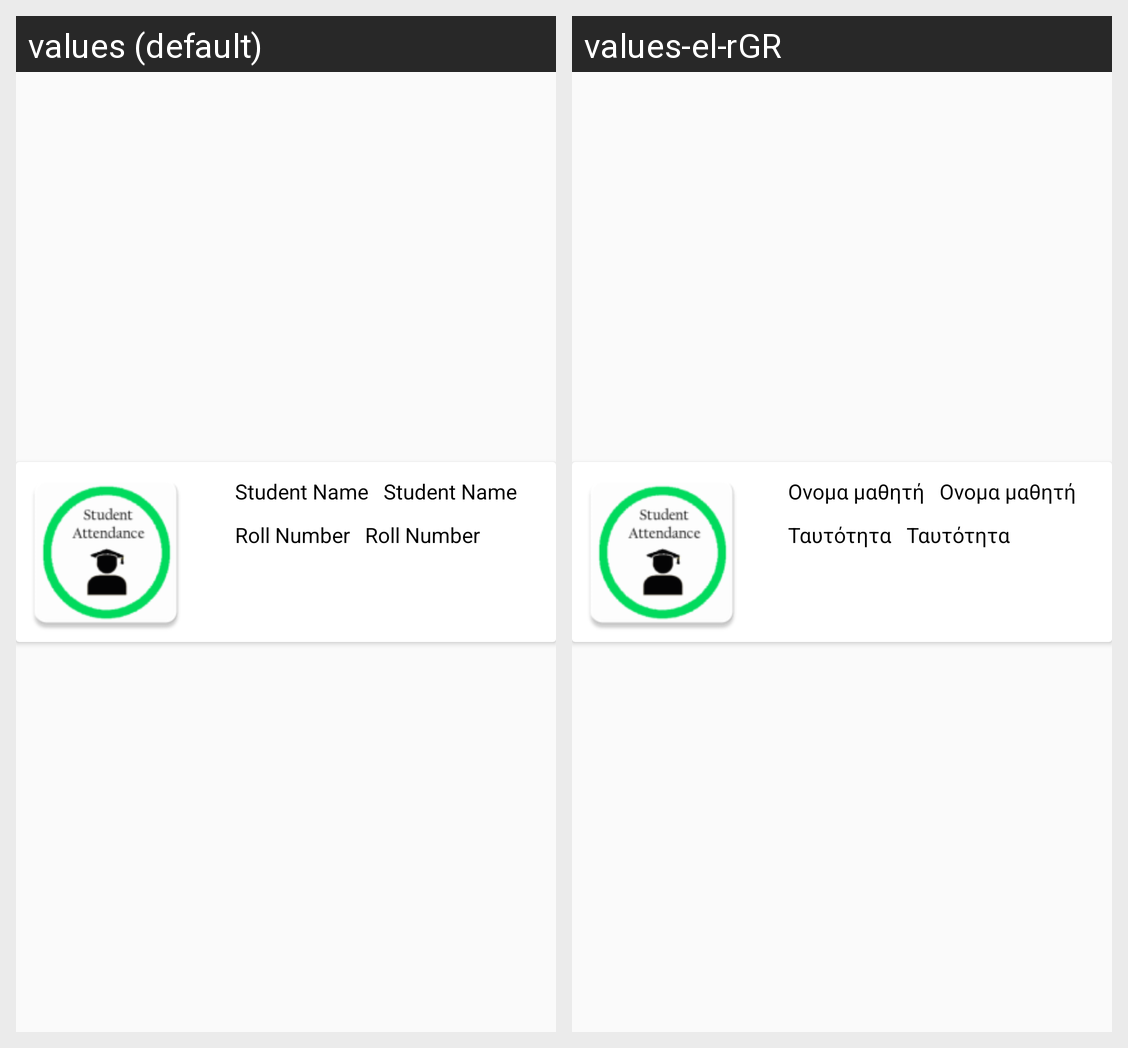

The Android screen above is rendered under two locales of the same app. Produce the string resources it draws, with the default and per-locale values.
Android screen res/layout/absentstudent.xml rendered under 2 locales, left to right: values (default), values-el-rGR. Device: Nexus 5 (rendered at 1080×1920; each locale shown at half size, 540×960, under a caption strip naming it); theme AppTheme.
Strings drawn on this screen, with the default value and each locale's value (text and hints the layout hard-codes, and strings that could not be matched under every locale, appear in the picture but are not listed):

StudentName
  values: Student Name
  values-el-rGR: Ονομα μαθητή

Studentid
  values: Roll Number
  values-el-rGR: Ταυτότητα
